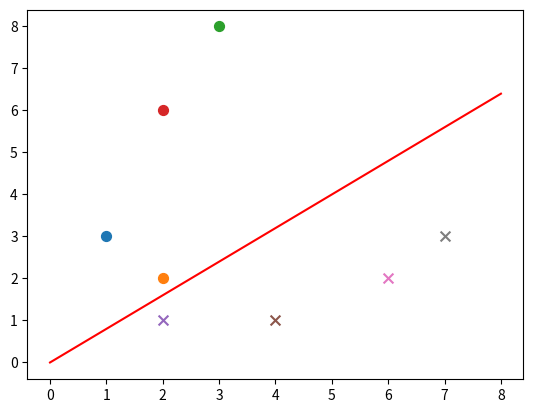

This figure's Python source:
from __future__ import division
import random
import numpy as np
import matplotlib.pyplot as plt  

def sign(y):
    if y >= 0:
        return 1
    else:
        return -1


def train(epoch, train_data, lr):
    w = 0.0
    b = 0
    lr = 1
    data_len = len(train_data)
    alpha = [0 for i in range(data_len)]
    train_array = np.array(train_data)
    gram = np.matmul(train_array[:,0:-1], train_array[:,0:-1].T)
    for idx in range(epoch):
        i = random.randint(0, data_len - 1)
        yi = train_array[i, -1]
        temp = 0
        for j in range(data_len):
            temp += alpha[j] * train_array[j, -1] * gram[i, j]
        temp += b

        if temp * yi <= 0:
            alpha[i] += lr
            b += lr * yi

    for i in range(data_len):
        w += alpha[i] * train_array[i, -1] * train_array[i, 0:-1] 
    return w, b, alpha, gram  



def plot_points(train_datas,w,b):
    plt.figure()
    x1 = np.linspace(0, 8, 100)
    x2 = (-b-w[0]*x1)/(w[1]+1e-10)
    plt.plot(x1, x2, color='r', label='y1 data')
    datas_len=len(train_datas)
    for i in range(datas_len):
        if(train_datas[i][-1]==1):
            plt.scatter(train_datas[i][0],train_datas[i][1],s=50)  
        else:
            plt.scatter(train_datas[i][0],train_datas[i][1],marker='x',s=50)  
    plt.show()

if __name__=='__main__':
    train_data1 = [[1, 3, 1], [2, 2, 1], [3, 8, 1], [2, 6, 1]]  # 正样本
    train_data2 = [[2, 1, -1], [4, 1, -1], [6, 2, -1], [7, 3, -1]]  # 负样本
    train_datas = train_data1 + train_data2  # 样本集
    w,b,alpha,gram = train(epoch=500, train_data=train_datas, lr=0.01)
    plot_points(train_datas,w,b)
    # print(len(train_datas))
    # train_array = np.array(train_datas)
    # gram = np.matmul(train_array[:,0:-1] , train_array[:,0:-1].T)
    # print(gram)
